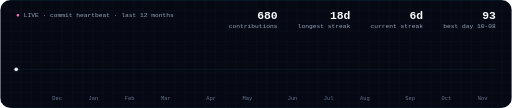
t = 0.00 s
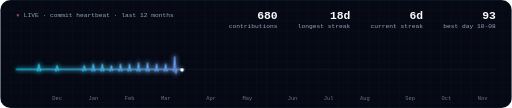
t = 1.58 s
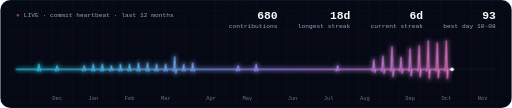
t = 3.15 s
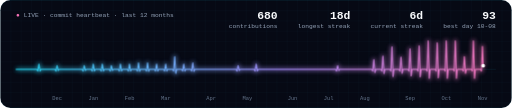
t = 4.50 s
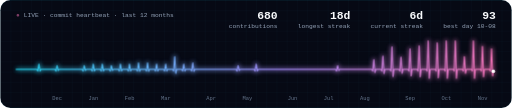
t = 5.85 s
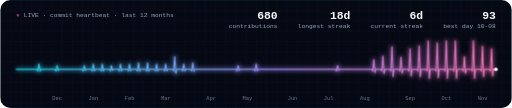
t = 7.65 s

The animated SVG that drew these frames (rendered in a browser with its animation timeline set to each time). Animation: 2 SMIL elements (animate=1,animateMotion=1), 2 CSS @keyframes rules; one cycle of 9.00 s, repeats indefinitely.

<svg xmlns="http://www.w3.org/2000/svg" viewBox="0 0 900 190" width="900" height="190" role="img" aria-labelledby="t2"><title id="t2">680 contributions in the last year, drawn as a heartbeat</title>
<defs><linearGradient id="ecg" x1="0" x2="1"><stop offset="0" stop-color="#22d3ee"/><stop offset=".55" stop-color="#a78bfa"/><stop offset="1" stop-color="#f472b6"/></linearGradient><filter id="glow" x="-10%" y="-50%" width="120%" height="200%"><feGaussianBlur stdDeviation="3.5"/></filter><pattern id="grid" width="18" height="18" patternUnits="userSpaceOnUse"><path d="M18 0H0V18" fill="none" stroke="#22d3ee" stroke-opacity=".07"/></pattern><clipPath id="fr2"><rect width="900" height="190" rx="18"/></clipPath></defs>
<style>.trace{stroke-dasharray:1000;stroke-dashoffset:1000;animation:draw 9s cubic-bezier(.4,0,.2,1) infinite}@keyframes draw{0%{stroke-dashoffset:1000;opacity:1}70%{stroke-dashoffset:0;opacity:1}90%{stroke-dashoffset:0;opacity:1}100%{stroke-dashoffset:0;opacity:0}}.hud{font:11px 'SF Mono', 'JetBrains Mono', Menlo, Consolas, monospace;fill:#94a3b8}.num{font:700 20px 'SF Mono', 'JetBrains Mono', Menlo, Consolas, monospace;fill:#f8fafc}.mo{font:9.5px 'SF Mono', 'JetBrains Mono', Menlo, Consolas, monospace;fill:#64748b}.blink{animation:blink 1.1s steps(2) infinite}@keyframes blink{50%{opacity:0}}</style>
<g clip-path="url(#fr2)"><rect width="900" height="190" fill="#060914"/><rect width="900" height="190" fill="url(#grid)"/>
<line x1="28" x2="872" y1="122" y2="122" stroke="#22d3ee" stroke-opacity=".12"/>
<text class="mo" x="91.7" y="176">Dec</text>
<text class="mo" x="155.4" y="176">Jan</text>
<text class="mo" x="219.1" y="176">Feb</text>
<text class="mo" x="282.8" y="176">Mar</text>
<text class="mo" x="362.4" y="176">Apr</text>
<text class="mo" x="426.1" y="176">May</text>
<text class="mo" x="505.7" y="176">Jun</text>
<text class="mo" x="569.4" y="176">Jul</text>
<text class="mo" x="633.1" y="176">Aug</text>
<text class="mo" x="712.8" y="176">Sep</text>
<text class="mo" x="776.5" y="176">Oct</text>
<text class="mo" x="840.2" y="176">Nov</text>
<path class="trace" d="M28 122 L43.9 122 L59.8 122 L64.6 122 L66.2 125 L68.1 112.8 L70 124.9 L71.6 122 L75.8 122 L91.7 122 L96.5 122 L98.1 125 L100 115.5 L101.9 124.1 L103.5 122 L107.6 122 L123.5 122 L139.5 122 L144.2 122 L145.8 125 L147.8 115.5 L149.7 124.1 L151.3 122 L155.4 122 L160.2 122 L161.8 125 L163.7 112.8 L165.6 124.9 L167.2 122 L171.3 122 L176.1 122 L177.7 125 L179.6 112.8 L181.5 124.9 L183.1 122 L187.2 122 L192 122 L193.6 125 L195.5 115.5 L197.4 124.1 L199 122 L203.2 122 L207.9 122 L209.5 125 L211.5 112.8 L213.4 124.9 L215 122 L219.1 122 L223.9 122 L225.5 125 L227.4 112.8 L229.3 124.9 L230.9 122 L235 122 L239.8 122 L241.4 125 L243.3 110.7 L245.2 125.6 L246.8 122 L250.9 122 L255.7 122 L257.3 125 L259.2 110.7 L261.1 125.6 L262.7 122 L266.9 122 L271.6 122 L273.2 125 L275.1 112.8 L277.1 124.9 L278.7 122 L282.8 122 L287.6 122 L289.2 125 L291.1 112.8 L293 124.9 L294.6 122 L298.7 122 L303.5 122 L305.1 125 L307 99.5 L308.9 129.2 L310.5 122 L314.6 122 L319.4 122 L321 125 L322.9 112.8 L324.8 124.9 L326.4 122 L330.6 122 L335.3 122 L336.9 125 L338.8 110.7 L340.8 125.6 L342.4 122 L346.5 122 L362.4 122 L378.3 122 L394.3 122 L410.2 122 L415 122 L416.6 125 L418.5 115.5 L420.4 124.1 L422 122 L426.1 122 L442 122 L446.8 122 L448.4 125 L450.3 112.8 L452.2 124.9 L453.8 122 L458 122 L473.9 122 L489.8 122 L505.7 122 L521.7 122 L537.6 122 L553.5 122 L569.4 122 L585.4 122 L590.1 122 L591.7 125 L593.6 115.5 L595.6 124.1 L597.1 122 L601.3 122 L617.2 122 L633.1 122 L649.1 122 L653.8 122 L655.4 125 L657.3 104.8 L659.2 127.5 L660.8 122 L665 122 L669.8 122 L671.4 125 L673.3 98.6 L675.2 129.5 L676.8 122 L680.9 122 L685.7 122 L687.3 125 L689.2 82.5 L691.1 134.7 L692.7 122 L696.8 122 L701.6 122 L703.2 125 L705.1 100.4 L707 128.9 L708.6 122 L712.8 122 L717.5 122 L719.1 125 L721 85.8 L722.9 133.6 L724.5 122 L728.7 122 L733.5 122 L735 125 L737 80.9 L738.9 135.2 L740.5 122 L744.6 122 L749.4 122 L751 125 L752.9 72 L754.8 138 L756.4 122 L760.5 122 L765.3 122 L766.9 125 L768.8 75.6 L770.7 136.9 L772.3 122 L776.5 122 L781.2 122 L782.8 125 L784.7 72 L786.6 138 L788.2 122 L792.4 122 L797.2 122 L798.7 125 L800.7 72 L802.6 138 L804.2 122 L808.3 122 L813.1 122 L814.7 125 L816.6 99.5 L818.5 129.2 L820.1 122 L824.2 122 L829 122 L830.6 125 L832.5 72 L834.4 138 L836 122 L840.2 122 L844.9 122 L846.5 125 L848.4 81.4 L850.3 135 L851.9 122 L856.1 122 L860.9 122 L862.4 125 L864.4 85.8 L866.3 133.6 L867.9 122 L872 122" pathLength="1000" fill="none" stroke="url(#ecg)" stroke-width="6" stroke-opacity=".55" filter="url(#glow)" stroke-linejoin="round"/>
<path class="trace" d="M28 122 L43.9 122 L59.8 122 L64.6 122 L66.2 125 L68.1 112.8 L70 124.9 L71.6 122 L75.8 122 L91.7 122 L96.5 122 L98.1 125 L100 115.5 L101.9 124.1 L103.5 122 L107.6 122 L123.5 122 L139.5 122 L144.2 122 L145.8 125 L147.8 115.5 L149.7 124.1 L151.3 122 L155.4 122 L160.2 122 L161.8 125 L163.7 112.8 L165.6 124.9 L167.2 122 L171.3 122 L176.1 122 L177.7 125 L179.6 112.8 L181.5 124.9 L183.1 122 L187.2 122 L192 122 L193.6 125 L195.5 115.5 L197.4 124.1 L199 122 L203.2 122 L207.9 122 L209.5 125 L211.5 112.8 L213.4 124.9 L215 122 L219.1 122 L223.9 122 L225.5 125 L227.4 112.8 L229.3 124.9 L230.9 122 L235 122 L239.8 122 L241.4 125 L243.3 110.7 L245.2 125.6 L246.8 122 L250.9 122 L255.7 122 L257.3 125 L259.2 110.7 L261.1 125.6 L262.7 122 L266.9 122 L271.6 122 L273.2 125 L275.1 112.8 L277.1 124.9 L278.7 122 L282.8 122 L287.6 122 L289.2 125 L291.1 112.8 L293 124.9 L294.6 122 L298.7 122 L303.5 122 L305.1 125 L307 99.5 L308.9 129.2 L310.5 122 L314.6 122 L319.4 122 L321 125 L322.9 112.8 L324.8 124.9 L326.4 122 L330.6 122 L335.3 122 L336.9 125 L338.8 110.7 L340.8 125.6 L342.4 122 L346.5 122 L362.4 122 L378.3 122 L394.3 122 L410.2 122 L415 122 L416.6 125 L418.5 115.5 L420.4 124.1 L422 122 L426.1 122 L442 122 L446.8 122 L448.4 125 L450.3 112.8 L452.2 124.9 L453.8 122 L458 122 L473.9 122 L489.8 122 L505.7 122 L521.7 122 L537.6 122 L553.5 122 L569.4 122 L585.4 122 L590.1 122 L591.7 125 L593.6 115.5 L595.6 124.1 L597.1 122 L601.3 122 L617.2 122 L633.1 122 L649.1 122 L653.8 122 L655.4 125 L657.3 104.8 L659.2 127.5 L660.8 122 L665 122 L669.8 122 L671.4 125 L673.3 98.6 L675.2 129.5 L676.8 122 L680.9 122 L685.7 122 L687.3 125 L689.2 82.5 L691.1 134.7 L692.7 122 L696.8 122 L701.6 122 L703.2 125 L705.1 100.4 L707 128.9 L708.6 122 L712.8 122 L717.5 122 L719.1 125 L721 85.8 L722.9 133.6 L724.5 122 L728.7 122 L733.5 122 L735 125 L737 80.9 L738.9 135.2 L740.5 122 L744.6 122 L749.4 122 L751 125 L752.9 72 L754.8 138 L756.4 122 L760.5 122 L765.3 122 L766.9 125 L768.8 75.6 L770.7 136.9 L772.3 122 L776.5 122 L781.2 122 L782.8 125 L784.7 72 L786.6 138 L788.2 122 L792.4 122 L797.2 122 L798.7 125 L800.7 72 L802.6 138 L804.2 122 L808.3 122 L813.1 122 L814.7 125 L816.6 99.5 L818.5 129.2 L820.1 122 L824.2 122 L829 122 L830.6 125 L832.5 72 L834.4 138 L836 122 L840.2 122 L844.9 122 L846.5 125 L848.4 81.4 L850.3 135 L851.9 122 L856.1 122 L860.9 122 L862.4 125 L864.4 85.8 L866.3 133.6 L867.9 122 L872 122" pathLength="1000" fill="none" stroke="url(#ecg)" stroke-width="1.8" stroke-linejoin="round" stroke-linecap="round"/>
<circle r="3.2" fill="#fff"><animateMotion dur="9s" repeatCount="indefinite" keyPoints="0;1;1;1" keyTimes="0;.7;.9;1" calcMode="spline" keySplines=".4 0 .2 1;0 0 1 1;0 0 1 1" path="M28 122 L43.9 122 L59.8 122 L64.6 122 L66.2 125 L68.1 112.8 L70 124.9 L71.6 122 L75.8 122 L91.7 122 L96.5 122 L98.1 125 L100 115.5 L101.9 124.1 L103.5 122 L107.6 122 L123.5 122 L139.5 122 L144.2 122 L145.8 125 L147.8 115.5 L149.7 124.1 L151.3 122 L155.4 122 L160.2 122 L161.8 125 L163.7 112.8 L165.6 124.9 L167.2 122 L171.3 122 L176.1 122 L177.7 125 L179.6 112.8 L181.5 124.9 L183.1 122 L187.2 122 L192 122 L193.6 125 L195.5 115.5 L197.4 124.1 L199 122 L203.2 122 L207.9 122 L209.5 125 L211.5 112.8 L213.4 124.9 L215 122 L219.1 122 L223.9 122 L225.5 125 L227.4 112.8 L229.3 124.9 L230.9 122 L235 122 L239.8 122 L241.4 125 L243.3 110.7 L245.2 125.6 L246.8 122 L250.9 122 L255.7 122 L257.3 125 L259.2 110.7 L261.1 125.6 L262.7 122 L266.9 122 L271.6 122 L273.2 125 L275.1 112.8 L277.1 124.9 L278.7 122 L282.8 122 L287.6 122 L289.2 125 L291.1 112.8 L293 124.9 L294.6 122 L298.7 122 L303.5 122 L305.1 125 L307 99.5 L308.9 129.2 L310.5 122 L314.6 122 L319.4 122 L321 125 L322.9 112.8 L324.8 124.9 L326.4 122 L330.6 122 L335.3 122 L336.9 125 L338.8 110.7 L340.8 125.6 L342.4 122 L346.5 122 L362.4 122 L378.3 122 L394.3 122 L410.2 122 L415 122 L416.6 125 L418.5 115.5 L420.4 124.1 L422 122 L426.1 122 L442 122 L446.8 122 L448.4 125 L450.3 112.8 L452.2 124.9 L453.8 122 L458 122 L473.9 122 L489.8 122 L505.7 122 L521.7 122 L537.6 122 L553.5 122 L569.4 122 L585.4 122 L590.1 122 L591.7 125 L593.6 115.5 L595.6 124.1 L597.1 122 L601.3 122 L617.2 122 L633.1 122 L649.1 122 L653.8 122 L655.4 125 L657.3 104.8 L659.2 127.5 L660.8 122 L665 122 L669.8 122 L671.4 125 L673.3 98.6 L675.2 129.5 L676.8 122 L680.9 122 L685.7 122 L687.3 125 L689.2 82.5 L691.1 134.7 L692.7 122 L696.8 122 L701.6 122 L703.2 125 L705.1 100.4 L707 128.9 L708.6 122 L712.8 122 L717.5 122 L719.1 125 L721 85.8 L722.9 133.6 L724.5 122 L728.7 122 L733.5 122 L735 125 L737 80.9 L738.9 135.2 L740.5 122 L744.6 122 L749.4 122 L751 125 L752.9 72 L754.8 138 L756.4 122 L760.5 122 L765.3 122 L766.9 125 L768.8 75.6 L770.7 136.9 L772.3 122 L776.5 122 L781.2 122 L782.8 125 L784.7 72 L786.6 138 L788.2 122 L792.4 122 L797.2 122 L798.7 125 L800.7 72 L802.6 138 L804.2 122 L808.3 122 L813.1 122 L814.7 125 L816.6 99.5 L818.5 129.2 L820.1 122 L824.2 122 L829 122 L830.6 125 L832.5 72 L834.4 138 L836 122 L840.2 122 L844.9 122 L846.5 125 L848.4 81.4 L850.3 135 L851.9 122 L856.1 122 L860.9 122 L862.4 125 L864.4 85.8 L866.3 133.6 L867.9 122 L872 122"/><animate attributeName="opacity" values="1;1;1;0" keyTimes="0;.7;.9;1" dur="9s" repeatCount="indefinite"/></circle>
<text class="hud" x="28" y="30"><tspan class="blink" fill="#f472b6">●</tspan> LIVE · commit heartbeat · last 12 months</text>
<text class="num" x="872" y="34" text-anchor="end">93</text>
<text class="hud" x="872" y="50" text-anchor="end">best day 10-08</text>
<text class="num" x="744" y="34" text-anchor="end">6d</text>
<text class="hud" x="744" y="50" text-anchor="end">current streak</text>
<text class="num" x="616" y="34" text-anchor="end">18d</text>
<text class="hud" x="616" y="50" text-anchor="end">longest streak</text>
<text class="num" x="488" y="34" text-anchor="end">680</text>
<text class="hud" x="488" y="50" text-anchor="end">contributions</text>
<rect width="900" height="190" rx="18" fill="none" stroke="#22d3ee" stroke-opacity=".2"/></g></svg>
